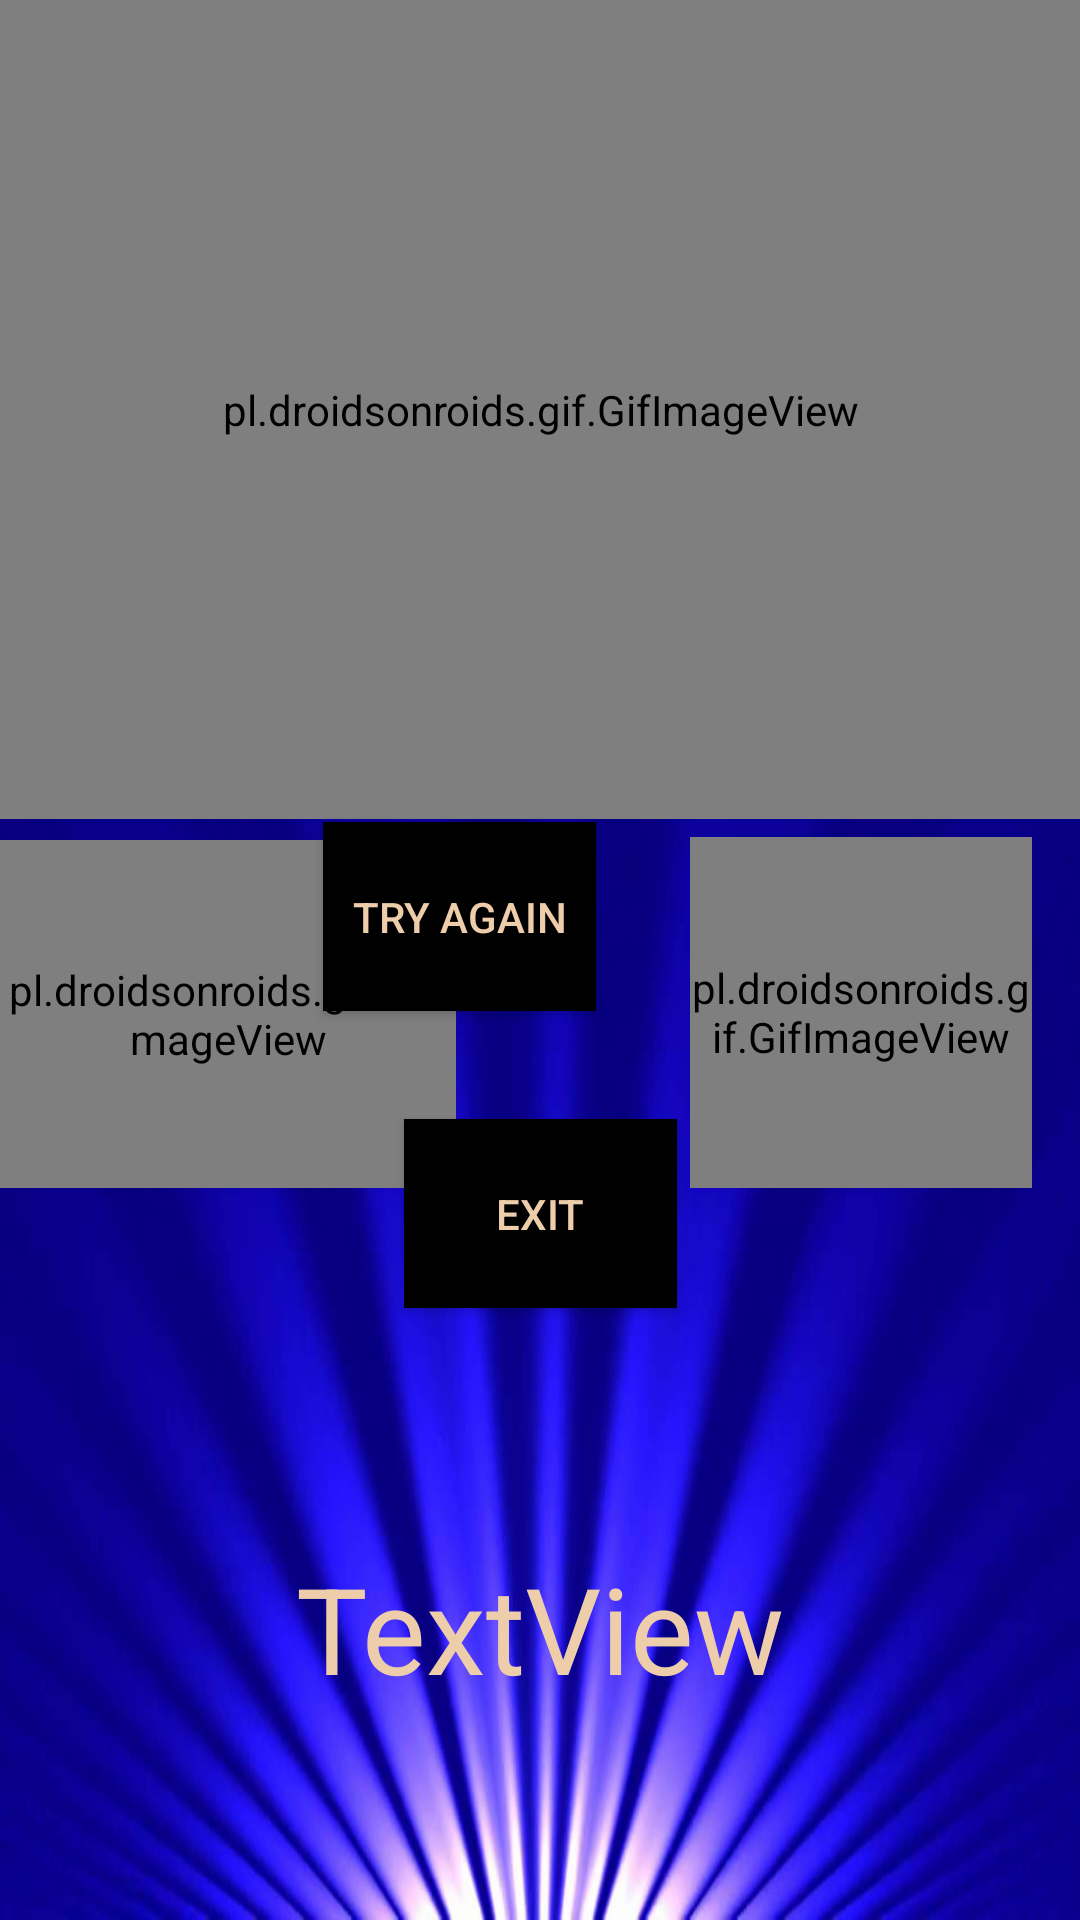

Reconstruct the res/layout file that produces this screen, plus the resources it refers to.
<!-- AndroidManifest.xml: application theme AppTheme -->
<!-- res/layout/activity_game_over.xml -->
<?xml version="1.0" encoding="utf-8"?>
<android.support.constraint.ConstraintLayout xmlns:android="http://schemas.android.com/apk/res/android"
    xmlns:app="http://schemas.android.com/apk/res-auto"
    xmlns:tools="http://schemas.android.com/tools"
    android:layout_width="match_parent"
    android:layout_height="match_parent"
    tools:context=".winner"
    android:background="@drawable/bg1"
    >

    <pl.droidsonroids.gif.GifImageView
        android:id="@+id/win"
        android:layout_width="433dp"
        android:layout_height="273dp"
        android:layout_marginStart="8dp"
        android:layout_marginEnd="8dp"
        android:layout_marginBottom="184dp"
        android:src="@drawable/gameover"
        app:layout_constraintBottom_toBottomOf="@+id/winner"
        app:layout_constraintEnd_toEndOf="parent"
        app:layout_constraintStart_toStartOf="parent" />

    <pl.droidsonroids.gif.GifImageView
        android:id="@+id/congrats"
        android:layout_width="114dp"
        android:layout_height="117dp"
        android:layout_below="@+id/win"
        android:layout_marginEnd="16dp"
        android:layout_marginBottom="244dp"
        android:src="@drawable/tried"
        app:layout_constraintBottom_toBottomOf="parent"
        app:layout_constraintEnd_toEndOf="parent" />

    <pl.droidsonroids.gif.GifImageView
        android:id="@+id/congrats1"
        android:layout_width="152dp"
        android:layout_height="116dp"
        android:layout_below="@+id/win"
        android:layout_marginBottom="244dp"
        android:src="@drawable/tried"
        app:layout_constraintBottom_toBottomOf="parent"
        app:layout_constraintStart_toStartOf="parent" />


    <Button
        android:id="@+id/exit"
        android:layout_width="91dp"
        android:layout_height="63dp"
        android:layout_marginStart="8dp"
        android:layout_marginTop="48dp"
        android:layout_marginEnd="8dp"
        android:layout_marginBottom="204dp"
        android:background="#000"
        android:text="EXIT"
        android:textColor="#EECDAA"
        app:layout_constraintBottom_toBottomOf="parent"
        app:layout_constraintEnd_toEndOf="parent"
        app:layout_constraintStart_toStartOf="parent"
        app:layout_constraintTop_toBottomOf="@+id/winner" />

    <Button
        android:id="@+id/tryagain"
        android:layout_width="91dp"
        android:layout_height="63dp"
        android:layout_marginStart="8dp"
        android:layout_marginEnd="28dp"
        android:layout_marginBottom="36dp"
        android:background="#000"
        android:text="TRY AGAIN"
        android:textColor="#EECDAA"
        app:layout_constraintBottom_toTopOf="@+id/exit"
        app:layout_constraintEnd_toStartOf="@+id/congrats"
        app:layout_constraintHorizontal_bias="0.969"
        app:layout_constraintStart_toStartOf="parent" />

    <TextView
        android:id="@+id/score"
        android:layout_width="355dp"
        android:layout_height="100dp"
        android:layout_marginStart="8dp"
        android:layout_marginEnd="8dp"
        android:layout_marginBottom="24dp"
        android:text="TextView"
        android:textColor="#EECDAA"
        android:textAlignment="center"
        android:textSize="40dp"
        app:layout_constraintBottom_toBottomOf="parent"
        app:layout_constraintEnd_toEndOf="parent"
        app:layout_constraintStart_toStartOf="parent" />


</android.support.constraint.ConstraintLayout>
<!-- resources referenced by this layout -->
<resources>
  <!-- drawable bg1: jpg bitmap (drawable, 39378 bytes) -->
  <style name="AppTheme" parent="Theme.AppCompat.Light.DarkActionBar">
          
          <item name="colorPrimary">@color/colorPrimary</item>
  
          <item name="colorPrimaryDark">@color/colorPrimaryDark</item>
          <item name="colorAccent">@color/colorAccent</item>
  
      </style>
  <color name="colorPrimary">#164188</color>
  <color name="colorPrimaryDark">#164188</color>
  <color name="colorAccent">#D81B60</color>
</resources>
